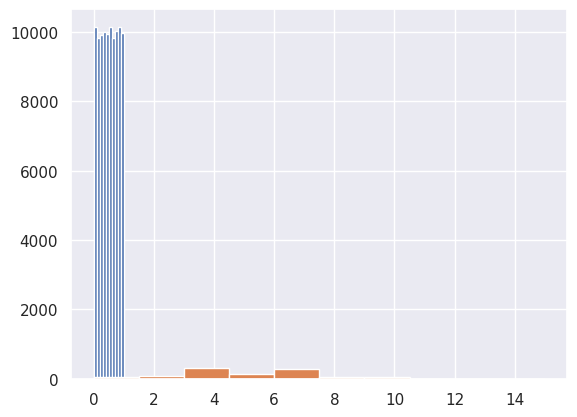

Reproduce this figure in Python. (Note: this script raises an exception after producing the figure.)
import numpy as np
import matplotlib.pyplot as plt
import seaborn as sns

sns.set()
# Seed the random number generator
np.random.seed(40)

# Initialize random numbers: random_numbers
random_numbers = np.empty(100000)

# Generate random numbers by looping over range(100000)
for i in range(100000):
    random_numbers[i] = np.random.random()

# Plot a histogram
_ = plt.hist(random_numbers)

# Show the plot
plt.show()

def perform_bernoulli_trials(n, p):
    """Perform n Bernoulli trials with success probability p
    and return number of successes."""
    # Initialize number of successes: n_success
    n_success = 0


    # Perform trials
    for i in range(n):
        # Choose random number between zero and one: random_number
        random_number = np.random.random()    

        # If less than p, it's a success so add one to n_success
        if random_number < p:
            n_success += 1

    return n_success

    
def ecdf(data):
    """Compute ECDF for a one-dimensional array of measurements."""
    # Number of data points: n
    n = len(data)

    # x-data for the ECDF: x
    x = np.sort(data)

    # y-data for the ECDF: y
    y = np.arange(1, n+1) / n

    return x, y
    

# Seed random number generator
np.random.seed(42)

# Initialize the number of defaults: n_defaults
n_defaults = np.empty(1000)

# Compute the number of defaults
for i in range(1000):
    n_defaults[i] = perform_bernoulli_trials(100,0.05)


# Plot the histogram with default number of bins; label your axes
_ = plt.hist(n_defaults,normed=True)
_ = plt.xlabel('number of defaults out of 100 loans')
_ = plt.ylabel('probability')

# Show the plot
plt.show()    


# Compute ECDF: x, y
x,y= ecdf(n_defaults)

# Plot the ECDF with labeled axes
plt.plot(x,y,marker='.',linestyle='none')
plt.xlabel('no of defaults per 100 loans')
plt.ylabel('ECDF')


# Show the plot
plt.show()

# Compute the number of 100-loan simulations with 10 or more defaults: n_lose_money
n_lose_money = np.sum(n_defaults>=10)

# Compute and print probability of losing money
print('Probability of losing money =', n_lose_money / len(n_defaults))


# Take 10,000 samples out of the binomial distribution: n_defaults
n_defaults = np.random.binomial(n=100,p=0.05,size=10000)

# Compute CDF: x, y
x,y=ecdf(n_defaults)

# Plot the CDF with axis labels
plt.plot(x,y,marker='.',linestyle='none')
plt.xlabel('no of defaults per 100 loans')
plt.ylabel('ECDF')

# Show the plot
plt.show()

# Compute bin edges: bins
bins = np.arange(0, max(n_defaults) + 1.5) - 0.5

# Generate histogram
plt.hist(n_defaults,bins=bins,normed=True)

# Label axes
plt.xlabel('no of defaults per 100 loans')
plt.ylabel('probability')


# Show the plot
plt.show()

print(n_defaults)
